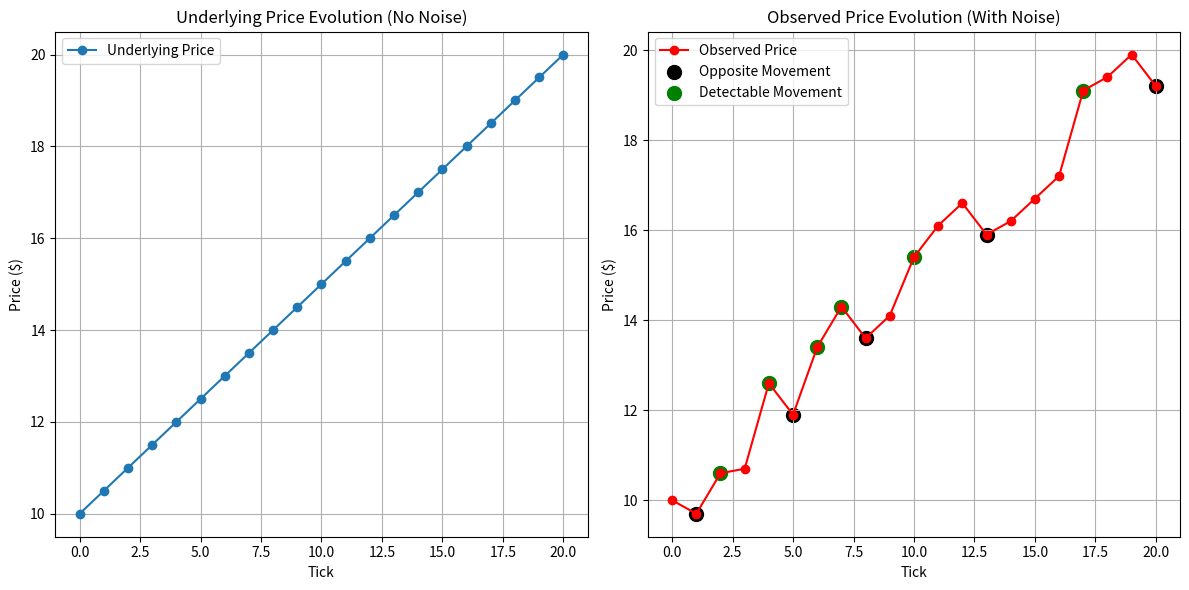
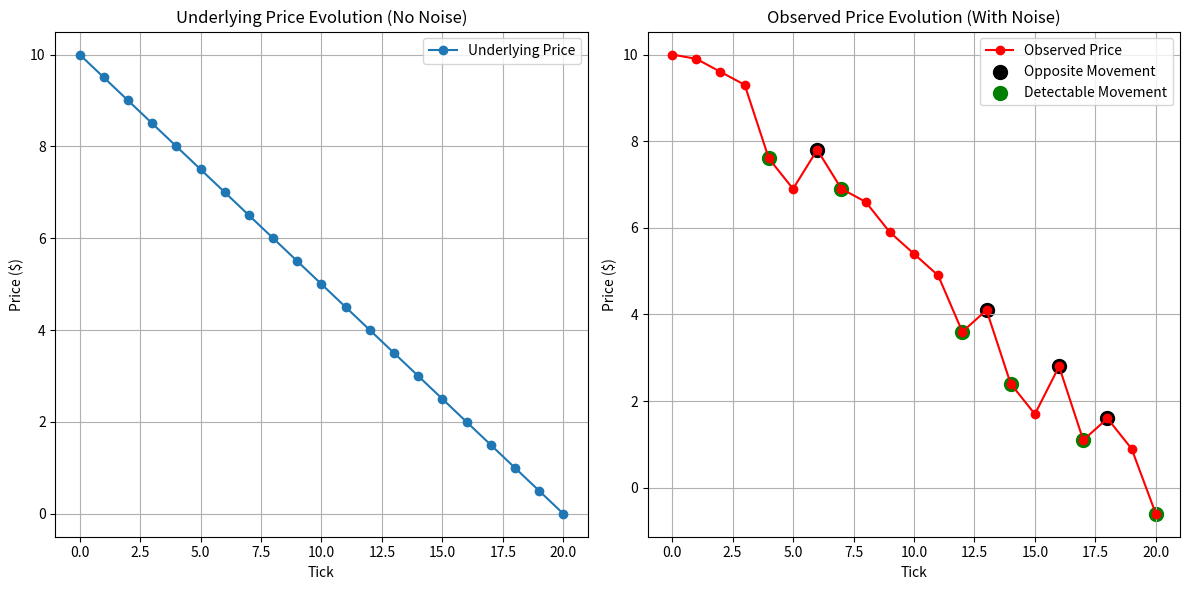
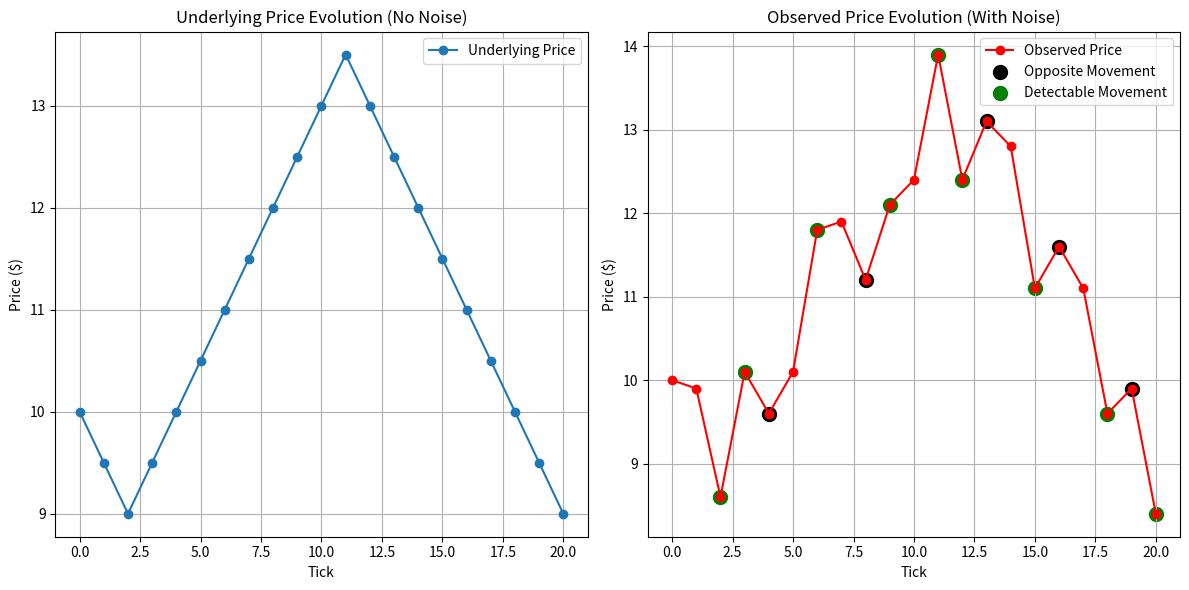
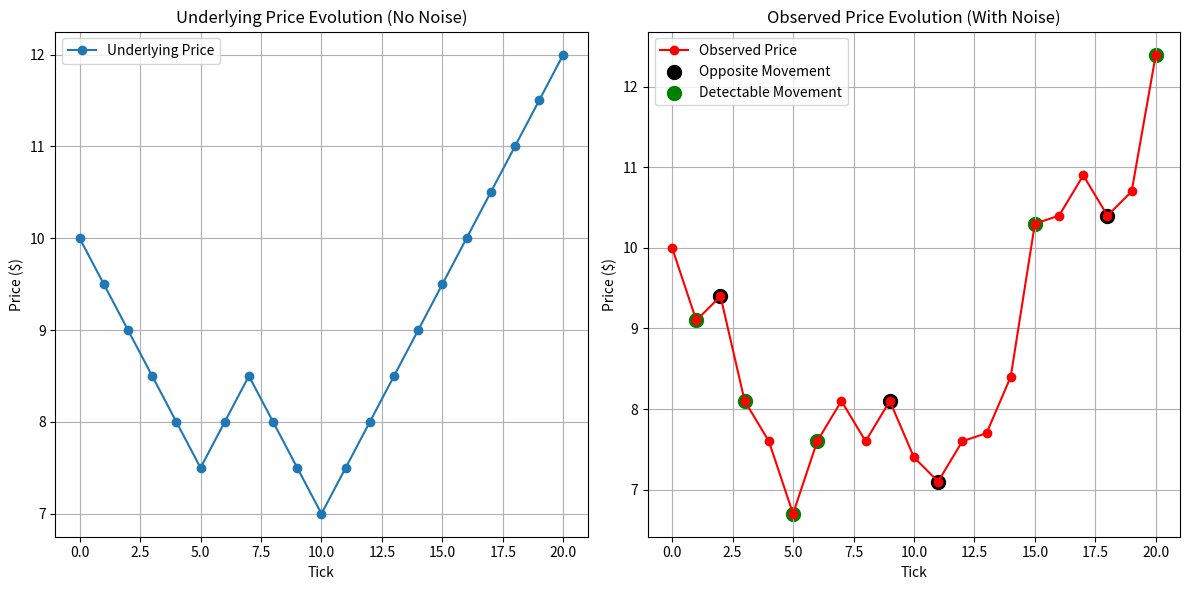
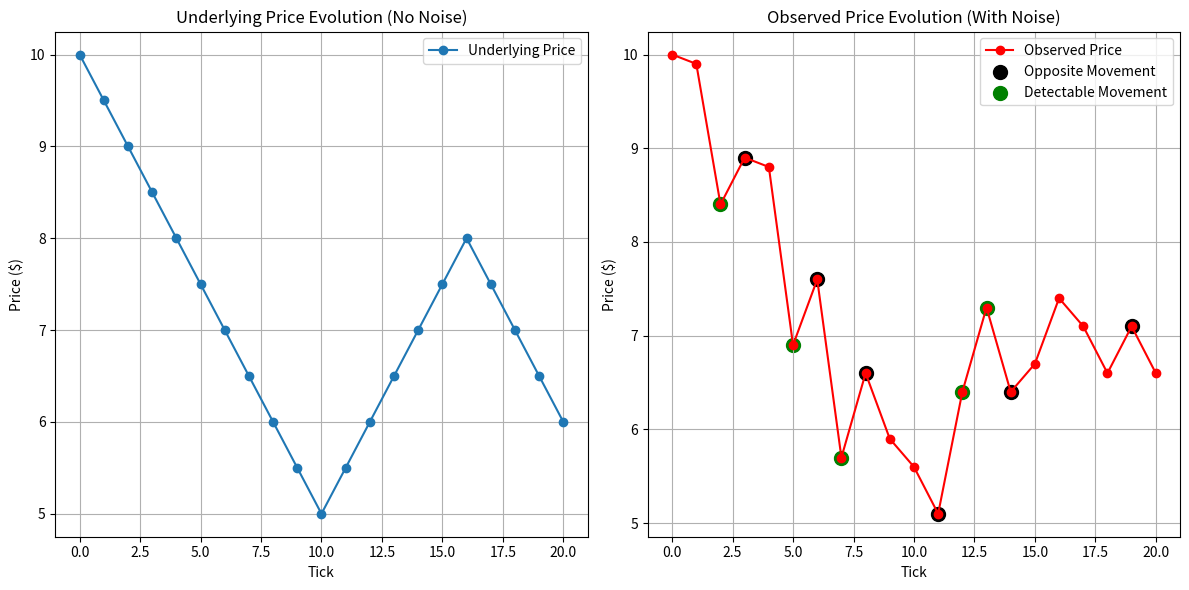
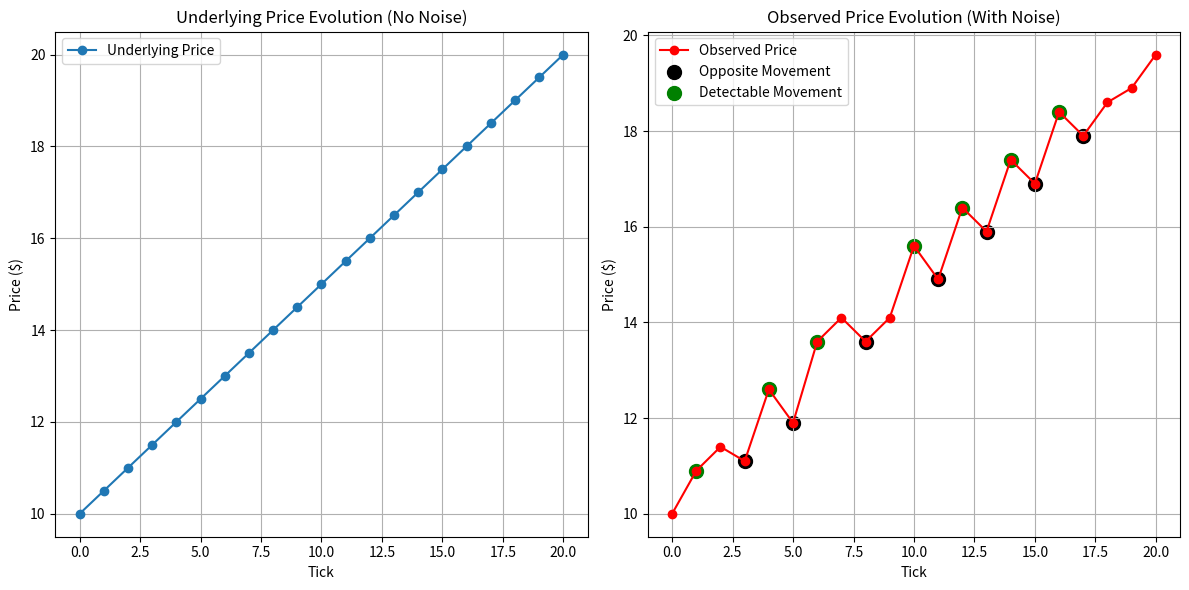

These figures' Python source, in order:
import numpy as np
import matplotlib
import matplotlib.pyplot as plt
import csv

# Uncomment the following line if you experience backend issues (e.g., in PyCharm)
# matplotlib.use('TkAgg')  # or 'Qt5Agg'

# --- Simulation Parameters ---
n_ticks = 20
start_price = 10.0
tick_change = 0.50


# Transition probabilities for the Markov chain:
#   If previous movement was Up:   P(up)=0.90, P(down)=0.10
#   If previous movement was Down: P(up)=0.10, P(down)=0.90
def simulate_markov_chain(n_ticks, start_price, tick_change):
    prices = [start_price]
    # Choose initial direction unbiasedly
    prev_state = np.random.choice([1, 0], p=[0.5, 0.5])  # 1 = Up, 0 = Down
    for _ in range(1, n_ticks + 1):
        if prev_state == 1:
            state = np.random.choice([1, 0], p=[0.90, 0.10])
        else:
            state = np.random.choice([1, 0], p=[0.10, 0.90])
        if state == 1:
            new_price = prices[-1] + tick_change
        else:
            new_price = prices[-1] - tick_change
        prices.append(new_price)
        prev_state = state
    return prices


# Noise distribution (discrete):
#   20% chance of ±0.40, 20% chance of ±0.60, 10% chance of ±0.80
noise_values = [0.40, -0.40, 0.60, -0.60, 0.80, -0.80]
noise_probs = [0.20, 0.20, 0.20, 0.20, 0.10, 0.10]

# Define the detection threshold for observed price movement (per tick)
trend_threshold = 0.80

# Generate and save 6 different paths
for i in range(1, 7):
    # Set a distinct random seed for reproducibility
    np.random.seed(42 + i)

    # 1) Generate the underlying price (no noise)
    underlying_prices = simulate_markov_chain(n_ticks, start_price, tick_change)

    # 2) Sample noise and create the observed price series
    noise = np.random.choice(noise_values, size=n_ticks, p=noise_probs)
    observed_prices = [underlying_prices[0]]
    for t in range(1, len(underlying_prices)):
        observed_prices.append(underlying_prices[t] + noise[t - 1])

    # 3) Identify ticks where the observed and underlying direction disagree
    opposite_ticks = []
    for t in range(1, n_ticks + 1):
        under_diff = underlying_prices[t] - underlying_prices[t - 1]
        obs_diff = observed_prices[t] - observed_prices[t - 1]
        if np.sign(under_diff) != np.sign(obs_diff):
            opposite_ticks.append(t)

    # 4) Identify "detectable" ticks based on observed price change (from previous tick)
    detectable_ticks = [t for t in range(1, n_ticks + 1)
                        if abs(observed_prices[t] - observed_prices[t - 1]) > trend_threshold]
    # If a tick is both "detectable" and "opposite", we'll show it as black (opposite dots override detectable dots)
    detectable_only = [t for t in detectable_ticks if t not in opposite_ticks]

    # 5) Plot and save the figure
    ticks = np.arange(n_ticks + 1)
    plt.figure(figsize=(12, 6))

    # Left subplot: Underlying price (no noise)
    plt.subplot(1, 2, 1)
    plt.plot(ticks, underlying_prices, marker='o', linestyle='-', label='Underlying Price')
    plt.title("Underlying Price Evolution (No Noise)")
    plt.xlabel("Tick")
    plt.ylabel("Price ($)")
    plt.grid(True)
    plt.legend()

    # Right subplot: Observed price (with noise)
    plt.subplot(1, 2, 2)
    plt.plot(ticks, observed_prices, marker='o', linestyle='-', color='red', label='Observed Price')
    # Mark opposite ticks (black dots)
    if opposite_ticks:
        plt.scatter(opposite_ticks, [observed_prices[t] for t in opposite_ticks],
                    marker='o', color='black', s=100, label='Opposite Movement')
    # Mark detectable (but not opposite) ticks (green dots)
    if detectable_only:
        plt.scatter(detectable_only, [observed_prices[t] for t in detectable_only],
                    marker='o', color='green', s=100, label='Detectable Movement')

    plt.title("Observed Price Evolution (With Noise)")
    plt.xlabel("Tick")
    plt.ylabel("Price ($)")
    plt.grid(True)
    plt.legend()

    plt.tight_layout()
    plt.savefig(f"graph{i}.png")
    plt.close()

    # 6) Save the data (underlying + observed) to a CSV file
    with open(f"data{i}.csv", "w", newline="") as f:
        writer = csv.writer(f)
        writer.writerow(["Tick", "UnderlyingPrice", "ObservedPrice"])
        for t in range(n_ticks + 1):
            writer.writerow([t, underlying_prices[t], observed_prices[t]])

    print(f"Generated graph{i}.png and data{i}.csv")
